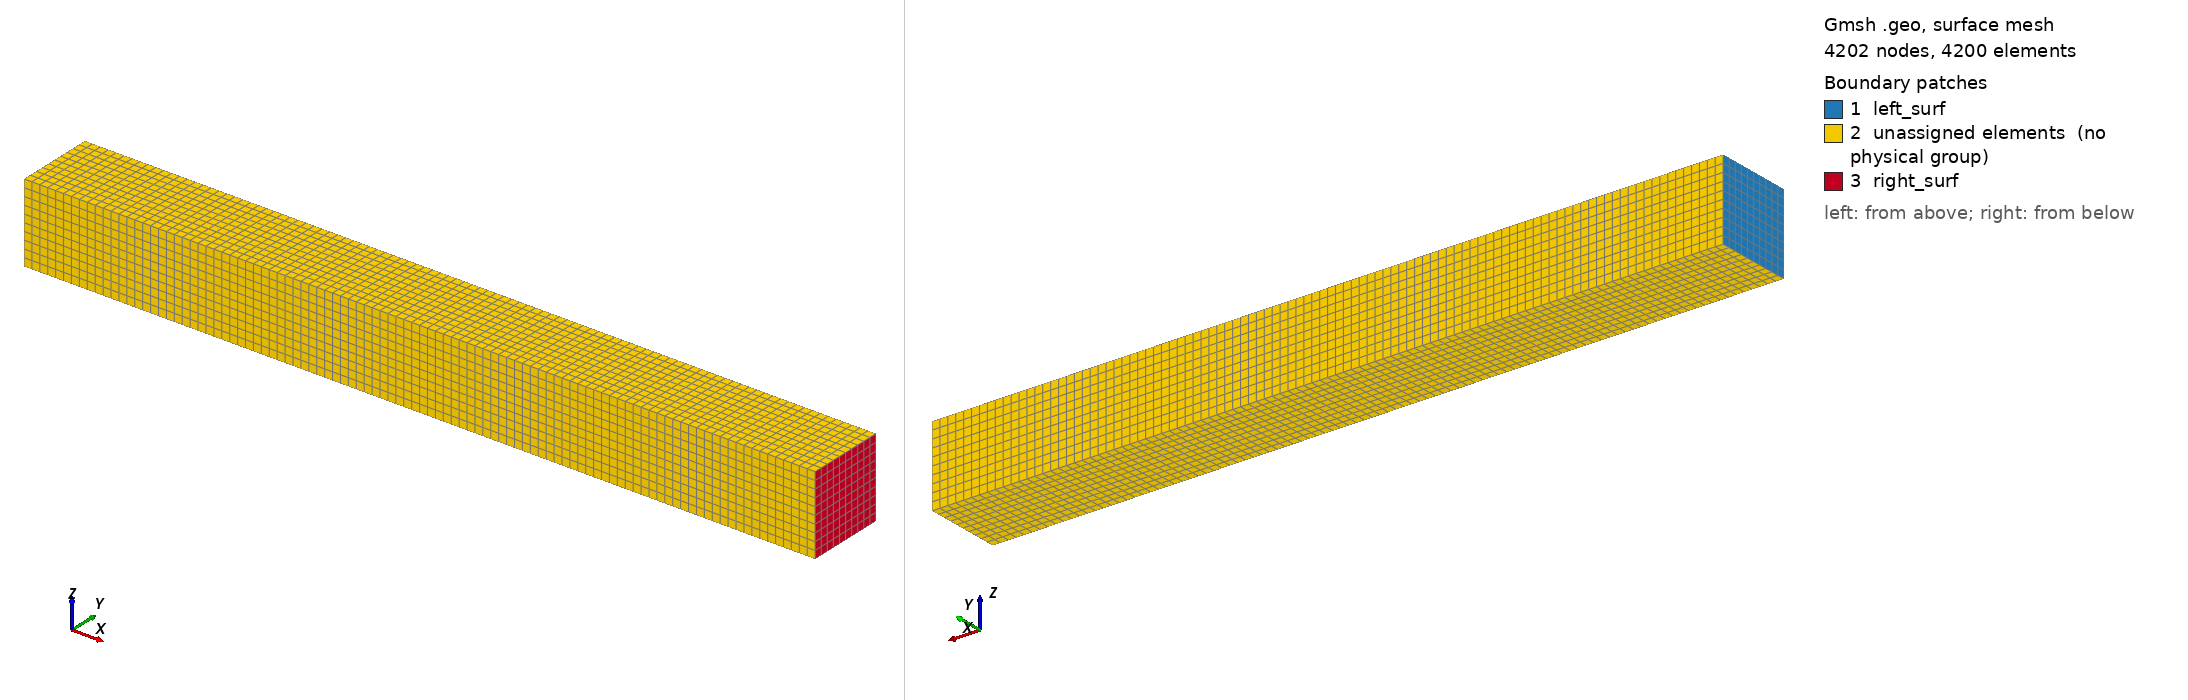

Gmsh geometry script, surface-meshed: 4202 nodes, 4200 surface elements. Boundary patches (legend numbers): 1 left_surf, 2 unassigned elements (no physical group), 3 right_surf. Left view from above one corner, right view from below the opposite corner. Legend entries are the model's physical surfaces; 'unassigned elements' are surfaces in no physical group. The drawing asked Gmsh for element sizes between 1% and 20% of the model's largest extent; the script's own settings can give other sizes.

=== 1drp.geo (drawn) ===
//+
Point(1) = {0, 0, 0, 1.0};
//+
Extrude {0, 0, 0.1} {
  Point{1}; Layers {10}; Recombine;
}
//+
Extrude {0, 0.1, 0} {
  Curve{1}; Layers {10}; Recombine;
}
//+
Extrude {1, 0, 0} {
  Surface{5}; Layers {100}; Recombine;
}
//+
Physical Volume("fluid", 28) = {1};
//+
Physical Surface("left_surf", 29) = {5};
//+
Physical Surface("right_surf", 30) = {27};
